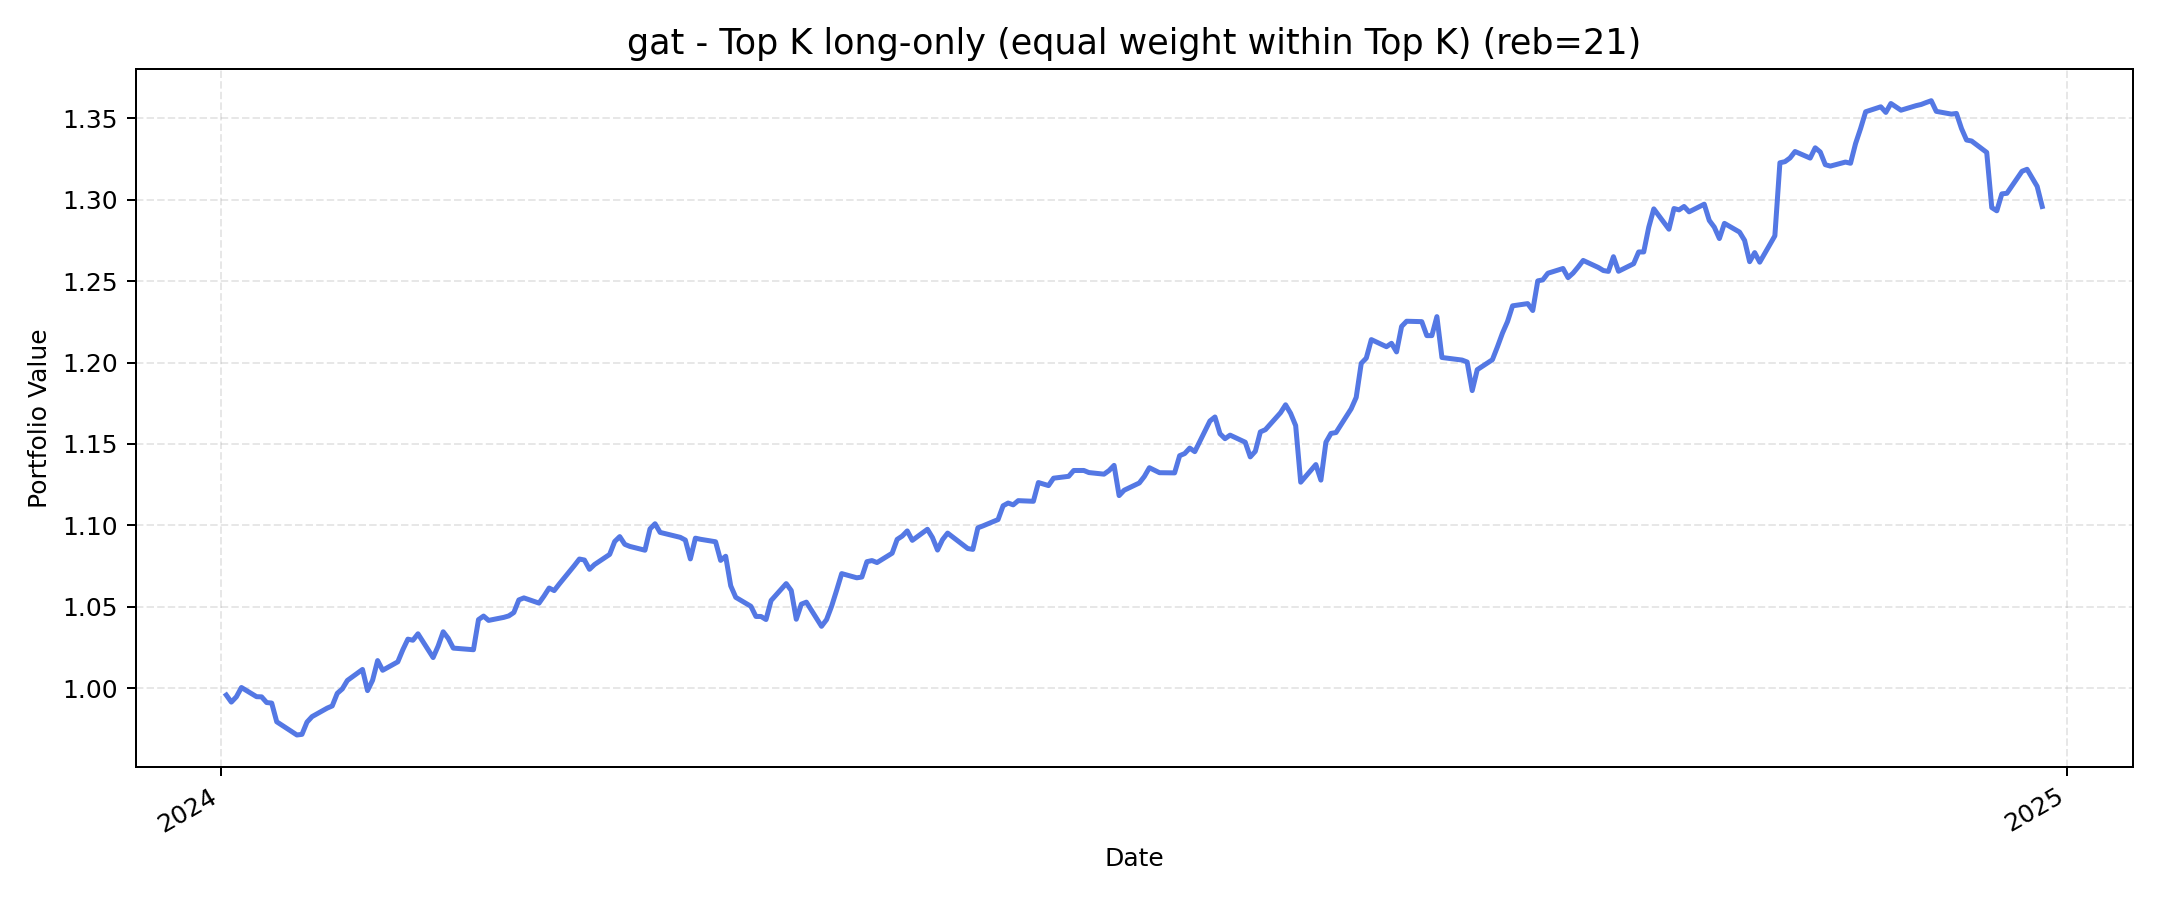

The data file committed next to this chart (first rows):
, value
2024-01-02, 0.9958
2024-01-03, 0.9915
2024-01-04, 0.9947
2024-01-05, 1
2024-01-08, 0.9948
2024-01-09, 0.9947
2024-01-10, 0.9912
2024-01-11, 0.9909
2024-01-12, 0.9794
2024-01-16, 0.9713
2024-01-17, 0.9717
2024-01-18, 0.9792
2024-01-19, 0.9825
2024-01-22, 0.9878
2024-01-23, 0.9891
2024-01-24, 0.9969
2024-01-25, 0.9996
2024-01-26, 1.005
2024-01-29, 1.012
2024-01-30, 0.9985
2024-01-31, 1.005
2024-02-01, 1.017
2024-02-02, 1.011
2024-02-05, 1.016
2024-02-06, 1.024
2024-02-07, 1.03
2024-02-08, 1.029
2024-02-09, 1.033
2024-02-12, 1.019
2024-02-13, 1.026
2024-02-14, 1.035
2024-02-15, 1.031
2024-02-16, 1.025
2024-02-20, 1.024
2024-02-21, 1.042
2024-02-22, 1.044
2024-02-23, 1.042
2024-02-26, 1.043
2024-02-27, 1.044
2024-02-28, 1.046
2024-02-29, 1.054
2024-03-01, 1.055
2024-03-04, 1.052
2024-03-05, 1.057
2024-03-06, 1.062
2024-03-07, 1.06
2024-03-08, 1.064
2024-03-11, 1.075
2024-03-12, 1.079
2024-03-13, 1.079
2024-03-14, 1.073
2024-03-15, 1.076
2024-03-18, 1.082
2024-03-19, 1.09
2024-03-20, 1.093
2024-03-21, 1.088
2024-03-22, 1.087
2024-03-25, 1.085
2024-03-26, 1.098
2024-03-27, 1.101
... 190 more rows
